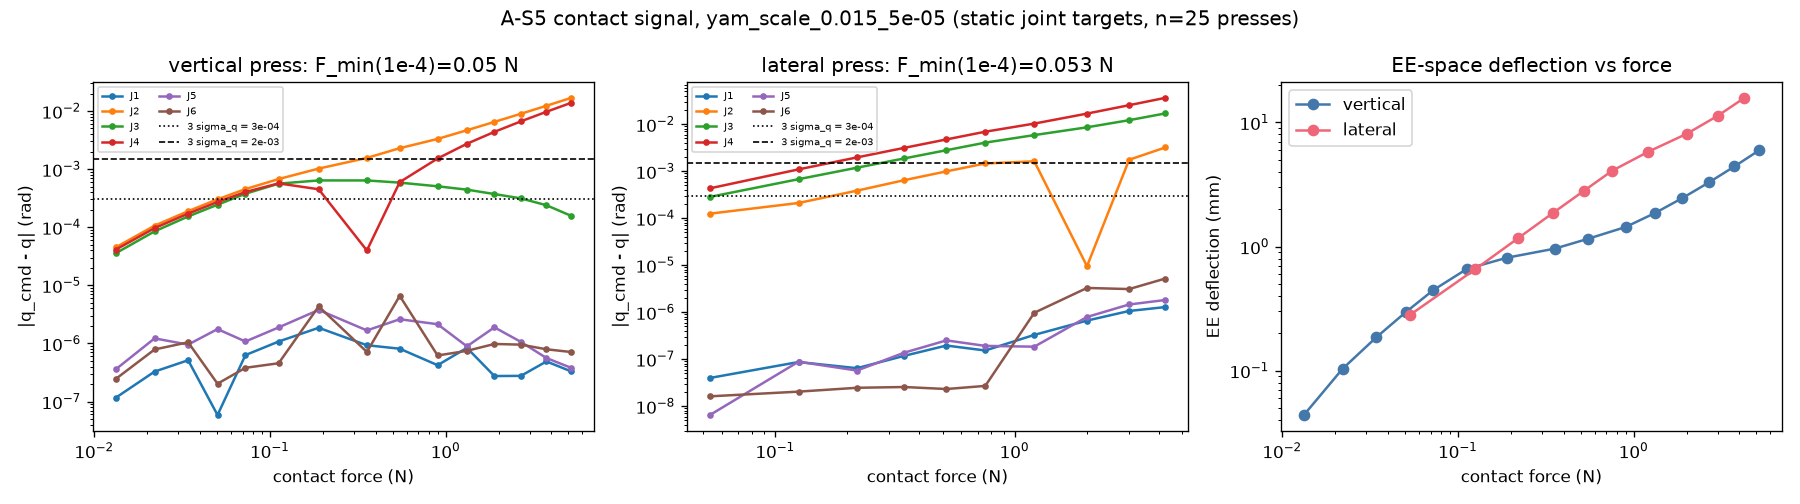

Data behind this chart, as committed beside it:
kind, offset, F, d1, d2, d3, d4, d5, d6, ee
vertical, 0.0006662, 0.01327, 1.1582653858028119e-07, 4.5203141755933984e-05, -3.5778928105800745e-05, -4.1289272639799535e-05, 3.5978222089071763e-07, -2.4514122365813446e-07, 4.3922352664706876e-05
vertical, 0.0006361, 0.02203, 3.2720599490664025e-07, 0.0001065, -8.487859446537627e-05, -9.648229736619607e-05, 1.22200830319799e-06, -7.87237930922683e-07, 0.0001036
vertical, 0.0005954, 0.03419, 5.13330873927646e-07, 0.000189, -0.0001533, -0.0001717, 9.548538578427382e-07, -1.045931513321061e-06, 0.0001851
vertical, 0.0005402, 0.05026, 5.773308757652218e-08, 0.0003022, -0.0002442, -0.0002721, 1.7650822847055426e-06, 2.0193757418637235e-07, 0.0002951
vertical, 0.0004652, 0.07246, 6.296816315975835e-07, 0.0004529, -0.0003771, -0.0004036, 1.0798514391174836e-06, -3.80089744864373e-07, 0.0004465
vertical, 0.0003637, 0.112, -1.0779962907214607e-06, 0.0006748, -0.0005622, -0.000568, 1.8863829672919064e-06, 4.5558609566995884e-07, 0.0006584
vertical, 0.0002259, 0.1892, -1.8599095738517724e-06, 0.00102, -0.0006387, -0.0004502, 3.7730792707633485e-06, 4.338826698559018e-06, 0.0008122
vertical, 3.911716627971989e-05, 0.356, 9.314442080479371e-07, 0.001558, -0.0006383, -3.979609143911489e-05, 1.6751997472619457e-06, 7.134296204820791e-07, 0.0009627
vertical, -0.0002142, 0.5475, -8.110016485043056e-07, 0.002291, -0.0005854, 0.0005974, 2.608093810745659e-06, 6.584286624052768e-06, 0.001153
vertical, -0.0005577, 0.8995, -4.2175389125417194e-07, 0.003306, -0.0005061, 0.001523, 2.1428590203926593e-06, 6.203704956902205e-07, 0.001437
vertical, -0.001024, 1.321, 8.381614575123767e-07, 0.004661, -0.0004432, 0.002731, 8.906267321999345e-07, 7.451726589410649e-07, 0.001862
vertical, -0.001655, 1.894, -2.7392792522378124e-07, 0.006493, -0.0003722, 0.004374, 1.8934315081957998e-06, 9.793546426221564e-07, 0.002459
vertical, -0.002512, 2.681, 2.760065877574839e-07, 0.008961, -0.0003135, 0.006637, 1.062215029467391e-06, 9.52921467414304e-07, 0.003287
vertical, -0.003674, 3.747, 4.893972595035122e-07, 0.0123, -0.0002388, 0.009705, 5.600816339272763e-07, 7.92415516104124e-07, 0.004422
vertical, -0.00525, 5.184, 3.2918513332412867e-07, 0.01683, -0.0001569, 0.01384, 3.7907043618286596e-07, 7.112221274088706e-07, 0.005972
lateral, 0.00116, 0.05324, -3.872398827758667e-08, -0.0001248, 0.0002833, 0.0004316, 5.463683597295232e-09, -1.513463857809118e-08, 0.0002812
lateral, 0.001574, 0.1249, -8.569637900980741e-08, -0.0002105, 0.0006755, 0.001092, 8.70920769129769e-08, -1.9311634742794707e-08, 0.0006542
lateral, 0.002134, 0.2193, -6.311965524127441e-08, -0.0003848, 0.001186, 0.001964, 5.610745936761779e-08, -2.352977166303676e-08, 0.001165
lateral, 0.002894, 0.3461, -1.166092467245853e-07, -0.0006443, 0.00187, 0.003139, 1.364655902768688e-07, -2.4481996398643377e-08, 0.00186
lateral, 0.003925, 0.519, -1.934956527346298e-07, -0.0009915, 0.002797, 0.004744, 2.4938656432461004e-07, -2.2087480437281618e-08, 0.002803
lateral, 0.005322, 0.7544, -1.5158503743635696e-07, -0.001459, 0.004055, 0.006925, 1.9019654692567584e-07, -2.5924383788977118e-08, 0.004083
lateral, 0.007218, 1.209, -3.2689398238238416e-07, -0.001622, 0.005866, 0.01031, -1.8291396047117246e-07, 9.687576924384732e-07, 0.005804
lateral, 0.009788, 2.008, -6.596411478913966e-07, -9.480580306586717e-06, 0.008588, 0.01681, -7.869746767516931e-07, 3.2705237029880483e-06, 0.008116
lateral, 0.01327, 3.013, -1.0572938195587444e-06, 0.00175, 0.01218, 0.02539, -1.4535103631381576e-06, 3.0954257994326324e-06, 0.01132
lateral, 0.018, 4.265, -1.2804005188306507e-06, 0.003194, 0.01696, 0.03637, -1.811610631093344e-06, 5.180985247396572e-06, 0.01578
